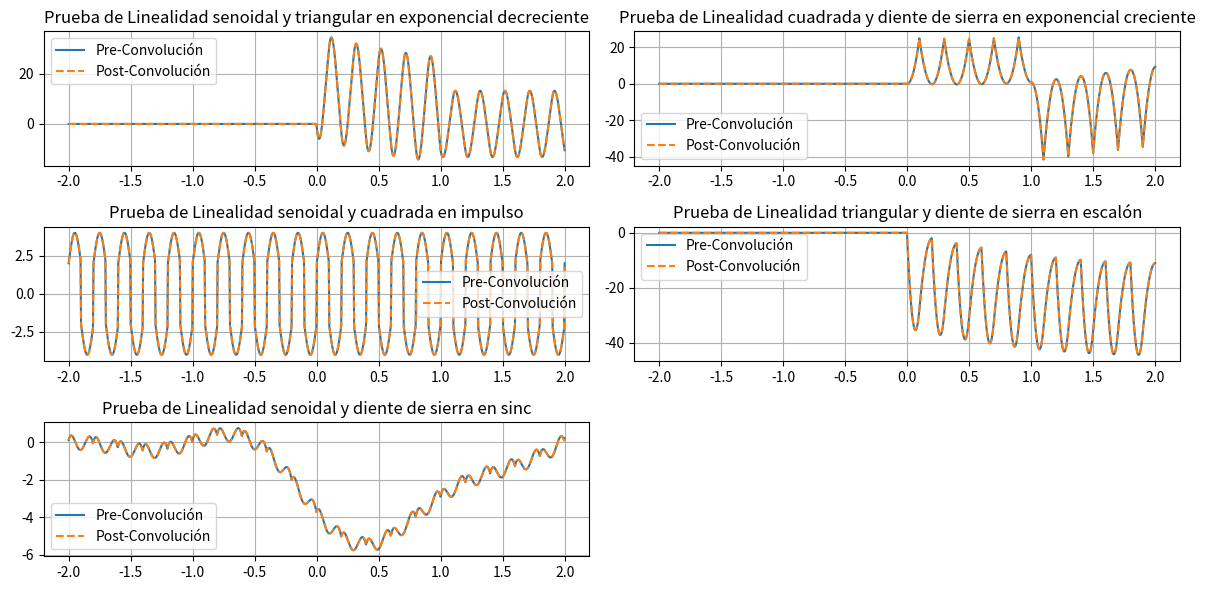

Write the Python code that produced this figure.
import numpy as np
import matplotlib.pyplot as plt
from scipy import signal

# Parámetros
f = 5  # Frecuencia de la onda
Am = 1  # Amplitud de la onda
Ti = -2  # Tiempo inicial
Tf = 2  # Tiempo final
Nm = 1000  # Número de muestras
t = np.linspace(Ti, Tf, Nm)
a = 1  # Factor de proporcionalidad de función exponencial
Desplazamiento = 0.5  # Corrimiento temporal (en segundos)
t_aplicado = t - Desplazamiento  # Aplicar corrimiento temporal hacia la derecha



# Ondas Periodicas
senoidal = Am * np.sin(2 * np.pi * f * t)
triangular = signal.sawtooth(2 * np.pi * f * t, 0.5)
cuadrada = Am * signal.square(2 * np.pi * f * t)
diente_sierra = Am * signal.sawtooth(2 * np.pi * f * t)



# Ondas A-periodicas
exp_decreciente = np.exp(-a * t) * ((np.heaviside(t, 1)) - (np.heaviside(t - 1, 1)))
exp_creciente = np.exp(a*t) * ((np.heaviside(t, 1)) - (np.heaviside(t-1, 1)))

cero = np.argmin(np.abs(t- 0))
impulso = np.zeros_like(t)
impulso[cero] = 1

escalon = np.heaviside(t, 1)

x = np.linspace(-10, 10, 1000)
sinc = np.sinc(x / np.pi)  


C = 2  # Factores de proporcionalidad
combinacion0 = C * senoidal + C * triangular
combinacion1 = C * cuadrada + C * diente_sierra
combinacion2 = C * senoidal + C * cuadrada
combinacion3 = C * triangular + C * diente_sierra
combinacion4 = C * senoidal + C * diente_sierra

# Convolución de la combinación lineal de las señales con la respuesta exponencial decreciente
conv_combinacion0 = np.convolve(combinacion0, exp_decreciente, mode='full')[:len(t)]
conv_combinacion1 = np.convolve(combinacion1, exp_creciente, mode='full')[:len(t)]
conv_combinacion2 = np.convolve(combinacion2, impulso, mode='same')
conv_combinacion3 = np.convolve(combinacion3, escalon, mode='full')[:len(t)]
conv_combinacion4 = np.convolve(combinacion4, sinc, mode='full')[:len(t)]


# Convoluciones individuales de cada señal
conv_seno0 = np.convolve(senoidal, exp_decreciente, mode='full')[:len(t)]
conv_triangular0 = np.convolve(triangular, exp_decreciente, mode='full')[:len(t)]

conv_cuadrada1 = np.convolve(cuadrada, exp_creciente, mode='full')[:len(t)]
conv_diente_sierra1 = np.convolve(diente_sierra, exp_creciente, mode='full')[:len(t)]

conv_seno2 = np.convolve(senoidal, impulso, mode='same')
conv_cuadrada2 = np.convolve(cuadrada, impulso, mode='same')

conv_triangular3 = np.convolve(triangular, escalon, mode='full')[:len(t)]
conv_diente_sierra3 = np.convolve(diente_sierra, escalon, mode='full')[:len(t)]

conv_seno4 = np.convolve(senoidal, sinc, mode='full')[:len(t)]
conv_diente_sierra4 = np.convolve(diente_sierra, sinc, mode='full')[:len(t)]


# Combinación lineal de las convoluciones individuales
conv_linealidad0 = C * conv_seno0 + C * conv_triangular0
conv_linealidad1 = C * conv_cuadrada1 + C * conv_diente_sierra1
conv_linealidad2 = C * conv_seno2 + C * conv_cuadrada2
conv_linealidad3 = C * conv_triangular3 + C * conv_diente_sierra3
conv_linealidad4 = C * conv_seno4 + C * conv_diente_sierra4



# Invariancia 
Desplazamiento = 0.5
# Señal desplazada en el tiempo
senoidalD = Am * np.sin((2 * np.pi * f * (t_aplicado)))  # Señal desplazada en el tiempo
cuadradaD = signal.square((2 * np.pi * f * t) -Desplazamiento)
triangularD = signal.sawtooth((2 * np.pi * f * t -Desplazamiento), 0.5)
diente_sierraD = signal.sawtooth((2 * np.pi * f * t) -Desplazamiento)

# Convolución de la señal desplazada 
convD0 = np.convolve(senoidalD, exp_decreciente, mode='full')[:len(t)]
convD1 = np.convolve(cuadradaD, exp_creciente, mode='full')[:len(t)]
convD2 = np.convolve(triangularD, impulso, mode='same')
convD3 = np.convolve(diente_sierraD, escalon, mode='full')[:len(t)]
convD4 = np.convolve(senoidalD, sinc, mode='full')[:len(t)]


# Graficos
plt.figure(figsize=(12, 6))

plt.subplot(3, 2, 1)
plt.plot(t, conv_linealidad0, label='Pre-Convolución')
plt.plot(t, conv_combinacion0, '--', label='Post-Convolución')
plt.title(f'Prueba de Linealidad senoidal y triangular en exponencial decreciente')
plt.grid(True)
plt.legend()

plt.subplot(3, 2, 2)
plt.plot(t, conv_linealidad1, label='Pre-Convolución')
plt.plot(t, conv_combinacion1, '--', label='Post-Convolución')
plt.title(f'Prueba de Linealidad cuadrada y diente de sierra en exponencial creciente')
plt.grid(True)
plt.legend()

plt.subplot(3, 2, 3)
plt.plot(t, conv_linealidad2, label='Pre-Convolución')
plt.plot(t, conv_combinacion2, '--', label='Post-Convolución')
plt.title(f'Prueba de Linealidad senoidal y cuadrada en impulso')
plt.grid(True)
plt.legend()

plt.subplot(3, 2, 4)
plt.plot(t, conv_linealidad3, label='Pre-Convolución')
plt.plot(t, conv_combinacion3, '--', label='Post-Convolución')
plt.title(f'Prueba de Linealidad triangular y diente de sierra en escalón')
plt.grid(True)
plt.legend()

plt.subplot(3, 2, 5)
plt.plot(t, conv_linealidad4, label='Pre-Convolución')
plt.plot(t, conv_combinacion4, '--', label='Post-Convolución')
plt.title(f'Prueba de Linealidad senoidal y diente de sierra en sinc')
plt.grid(True)
plt.legend()





plt.tight_layout()
plt.show()

